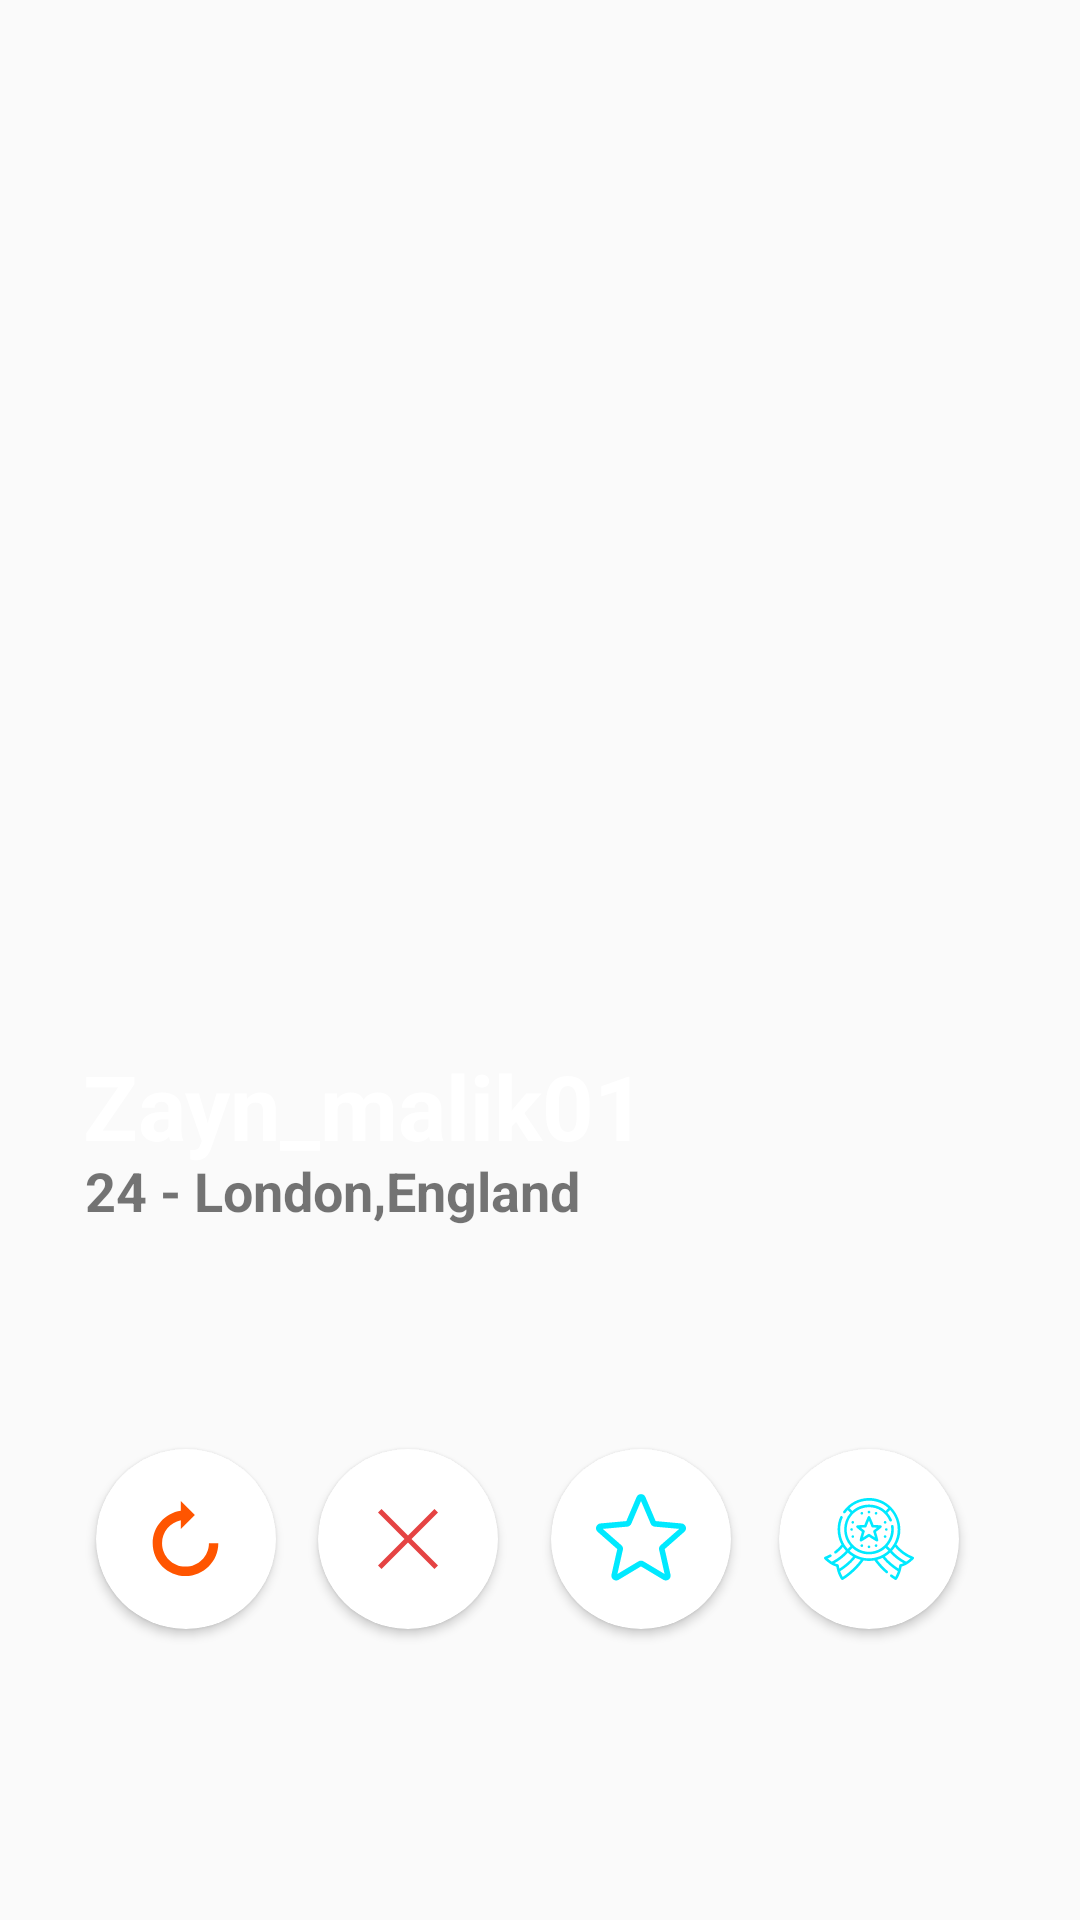

Produce the Android XML layout that renders to this screen, including the resource entries it uses.
<!-- AndroidManifest.xml: application theme Theme.TaggedClone -->
<!-- res/layout/fragment_meetme.xml -->
<?xml version="1.0" encoding="utf-8"?>
<androidx.constraintlayout.widget.ConstraintLayout xmlns:android="http://schemas.android.com/apk/res/android"
    xmlns:app="http://schemas.android.com/apk/res-auto"
    xmlns:tools="http://schemas.android.com/tools"
    android:layout_width="match_parent"
    android:layout_height="match_parent"
    tools:context=".ui.meetme.MeetMeFragment">



    <ImageView
        android:id="@+id/Name_of_pic"
        android:layout_width="353dp"
        android:layout_height="417dp"
        android:contentDescription="@android:string/unknownName"
        android:scaleType="centerCrop"
        android:scrollbarAlwaysDrawHorizontalTrack="false"
        app:layout_constraintBottom_toBottomOf="parent"
        app:layout_constraintEnd_toEndOf="parent"
        app:layout_constraintHorizontal_bias="0.6"
        app:layout_constraintStart_toStartOf="parent"
        app:layout_constraintTop_toTopOf="parent"
        app:layout_constraintVertical_bias="0.18"
        app:srcCompat="@mipmap/ic_launcher_foreground" />

    <TextView
        android:id="@+id/Zayn_malik01"
        android:layout_width="wrap_content"
        android:layout_height="wrap_content"
        android:text="@string/zayn_malik01"
        android:textColor="@color/design_default_color_on_primary"
        android:textColorHighlight="@color/white"
        android:textSize="30sp"
        android:textStyle="bold"
        app:layout_constraintBottom_toBottomOf="parent"
        app:layout_constraintEnd_toEndOf="parent"
        app:layout_constraintHorizontal_bias="0.16"
        app:layout_constraintStart_toStartOf="parent"
        app:layout_constraintTop_toTopOf="parent"
        app:layout_constraintVertical_bias="0.581" />

    <TextView
        android:id="@+id/Age_Place"
        android:layout_width="wrap_content"
        android:layout_height="wrap_content"
        android:text="@string/_24_london_england"
        android:textSize="18sp"
        android:textStyle="bold"
        app:layout_constraintBottom_toBottomOf="parent"
        app:layout_constraintEnd_toEndOf="parent"
        app:layout_constraintHorizontal_bias="0.146"
        app:layout_constraintStart_toStartOf="parent"
        app:layout_constraintTop_toTopOf="parent"
        app:layout_constraintVertical_bias="0.625" />

    <ImageView
        android:id="@+id/DotsOption"
        android:layout_width="24dp"
        android:layout_height="40dp"
        android:contentDescription="@string/single_option_opener"
        app:layout_constraintBottom_toBottomOf="parent"
        app:layout_constraintEnd_toEndOf="parent"
        app:layout_constraintHorizontal_bias="0.94"
        app:layout_constraintStart_toStartOf="parent"
        app:layout_constraintTop_toTopOf="parent"
        app:layout_constraintVertical_bias="0.628"
        app:srcCompat="@drawable/ic_ellipsis__1_" />

    <androidx.cardview.widget.CardView
        android:layout_width="60dp"
        android:layout_height="60dp"
        app:cardCornerRadius="100dp"
        app:layout_constraintBottom_toBottomOf="parent"
        app:layout_constraintEnd_toEndOf="parent"
        app:layout_constraintHorizontal_bias="0.107"
        app:layout_constraintStart_toStartOf="parent"
        app:layout_constraintTop_toTopOf="parent"
        app:layout_constraintVertical_bias="0.833">

        <ImageView
            android:id="@+id/refreshButton"
            android:layout_width="25dp"
            android:layout_height="35dp"
            android:layout_gravity="center"
            android:src="@drawable/ic_refresh__1_"
            android:contentDescription="@string/image22" />

    </androidx.cardview.widget.CardView>

    <androidx.cardview.widget.CardView
        android:layout_width="60dp"
        android:layout_height="60dp"
        app:cardCornerRadius="100dp"
        app:layout_constraintBottom_toBottomOf="parent"
        app:layout_constraintEnd_toEndOf="parent"
        app:layout_constraintHorizontal_bias="0.353"
        app:layout_constraintStart_toStartOf="parent"
        app:layout_constraintTop_toTopOf="parent"
        app:layout_constraintVertical_bias="0.833">

        <ImageView
            android:id="@+id/Cross"
            android:layout_width="30dp"
            android:layout_height="20dp"
            android:layout_gravity="center"
            android:src="@drawable/ic_close"
            android:contentDescription="@string/image23" />


    </androidx.cardview.widget.CardView>

    <androidx.cardview.widget.CardView
        android:layout_width="60dp"
        android:layout_height="60dp"
        app:cardCornerRadius="100dp"
        app:layout_constraintBottom_toBottomOf="parent"
        app:layout_constraintEnd_toEndOf="parent"
        app:layout_constraintHorizontal_bias="0.612"
        app:layout_constraintStart_toStartOf="parent"
        app:layout_constraintTop_toTopOf="parent"
        app:layout_constraintVertical_bias="0.833">
        <ImageView
            android:id="@+id/Star"
            android:layout_width="30dp"
            android:layout_height="30dp"
            android:layout_gravity="center"
            android:src="@drawable/ic_star2"

            android:contentDescription="@string/image34" />

    </androidx.cardview.widget.CardView>

    <androidx.cardview.widget.CardView
        android:layout_width="60dp"
        android:layout_height="60dp"
        app:cardCornerRadius="100dp"

        app:layout_constraintBottom_toBottomOf="parent"
        app:layout_constraintEnd_toEndOf="parent"
        app:layout_constraintHorizontal_bias="0.866"
        app:layout_constraintStart_toStartOf="parent"
        app:layout_constraintTop_toTopOf="parent"
        app:layout_constraintVertical_bias="0.833">
        <ImageView
            android:id="@+id/Star1"
            android:layout_width="30dp"
            android:layout_height="30dp"
            android:layout_gravity="center"
            android:src="@drawable/ic_medal"
            android:contentDescription="@string/image33" />
    </androidx.cardview.widget.CardView>
>>>>>>> 17ea8eceeda8bf0674659204ef4f217f9c0df992




</androidx.constraintlayout.widget.ConstraintLayout>
<!-- resources referenced by this layout -->
<resources>
  <color name="white">#FFFFFFFF</color>
  <!-- drawable ic_close (drawable) -->
  <vector xmlns:android="http://schemas.android.com/apk/res/android"
      android:width="512dp"
      android:height="512dp"
      android:viewportWidth="413.348"
      android:viewportHeight="413.348">
    <path
        android:pathData="m413.348,24.354 l-24.354,-24.354 -182.32,182.32 -182.32,-182.32 -24.354,24.354 182.32,182.32 -182.32,182.32 24.354,24.354 182.32,-182.32 182.32,182.32 24.354,-24.354 -182.32,-182.32z"
        android:fillColor="#e54343"/>
  </vector>
  <!-- drawable ic_medal: vector/xml drawable (drawable, 7447 chars, omitted) -->
  <!-- drawable ic_refresh__1_ (drawable) -->
  <vector xmlns:android="http://schemas.android.com/apk/res/android"
      android:width="@dimen/dp_30"
      android:height="@dimen/dp_30"
      android:viewportWidth="515.556"
      android:viewportHeight="515.556">
    <path
        android:fillColor="#ff5500"
        android:pathData="m418.889,290c0,88.832 -72.28,161.111 -161.111,161.111s-161.111,-72.279 -161.111,-161.111c0,-77.798 55.445,-142.882 128.889,-157.855v61.188l96.667,-96.667 -96.667,-96.666v67.017c-109.124,15.718 -193.334,109.578 -193.334,222.983 0,124.373 101.182,225.556 225.556,225.556s225.556,-101.182 225.556,-225.556z"/>
  </vector>
  <!-- drawable ic_star2 (drawable) -->
  <vector xmlns:android="http://schemas.android.com/apk/res/android"
      android:width="512dp"
      android:height="512dp"
      android:viewportWidth="511.98685"
      android:viewportHeight="511">
    <path
        android:pathData="m114.594,491.141c-5.609,0 -11.18,-1.75 -15.934,-5.188 -8.855,-6.418 -12.992,-17.449 -10.582,-28.094l32.938,-145.09 -111.703,-97.961c-8.211,-7.168 -11.348,-18.52 -7.977,-28.906 3.371,-10.367 12.543,-17.707 23.402,-18.711l147.797,-13.418 58.434,-136.746c4.309,-10.047 14.121,-16.535 25.023,-16.535 10.902,0 20.715,6.488 25.023,16.512l58.434,136.77 147.773,13.418c10.883,0.98 20.055,8.344 23.426,18.711 3.371,10.367 0.254,21.738 -7.957,28.906l-111.703,97.941 32.938,145.086c2.414,10.668 -1.727,21.699 -10.578,28.098 -8.832,6.398 -20.609,6.891 -29.91,1.301l-127.445,-76.16 -127.445,76.203c-4.309,2.559 -9.109,3.863 -13.953,3.863zM255.992,378.266c4.844,0 9.641,1.301 13.953,3.859l120.277,71.938 -31.086,-136.941c-2.219,-9.746 1.09,-19.922 8.621,-26.516l105.473,-92.5 -139.543,-12.672c-10.047,-0.918 -18.688,-7.234 -22.613,-16.492l-55.082,-129.047 -55.148,129.066c-3.883,9.195 -12.523,15.512 -22.547,16.43l-139.563,12.672 105.469,92.5c7.555,6.613 10.859,16.77 8.621,26.539l-31.063,136.938 120.277,-71.914c4.309,-2.559 9.109,-3.859 13.953,-3.859zM171.406,156.418s0,0.023 -0.023,0.043zM340.535,156.355 L340.559,156.398c0,-0.023 0,-0.023 -0.023,-0.043zM340.535,156.355"
        android:fillColor="#00e9ff"/>
  </vector>
  <!-- mipmap ic_launcher_foreground: png bitmap (mipmap-hdpi, 14439 bytes) -->
  <string name="_24_london_england">24 - London,England</string>
  <string name="image22">image22</string>
  <string name="image23">image23</string>
  <string name="image33">image33</string>
  <string name="image34">image34</string>
  <string name="single_option_opener">single option opener</string>
  <string name="zayn_malik01">Zayn_malik01</string>
  <style name="Theme.TaggedClone" parent="Theme.Design.Light.NoActionBar">
          
          <item name="colorPrimary">@color/tagged_official</item>
          <item name="colorPrimaryVariant">@color/tagged_official</item>
          <item name="colorOnPrimary">@color/white</item>
          
          <item name="colorSecondary">@color/tagged_official</item>
          <item name="colorSecondaryVariant">@color/tagged_official</item>
          <item name="colorOnSecondary">@color/black</item>
          
          <item name="android:statusBarColor" tools:targetApi="l">?attr/colorPrimaryVariant</item>
          
      </style>
  <dimen name="dp_30">30dp</dimen>
  <color name="tagged_official">#2ACACA</color>
  <color name="black">#000000</color>
</resources>
